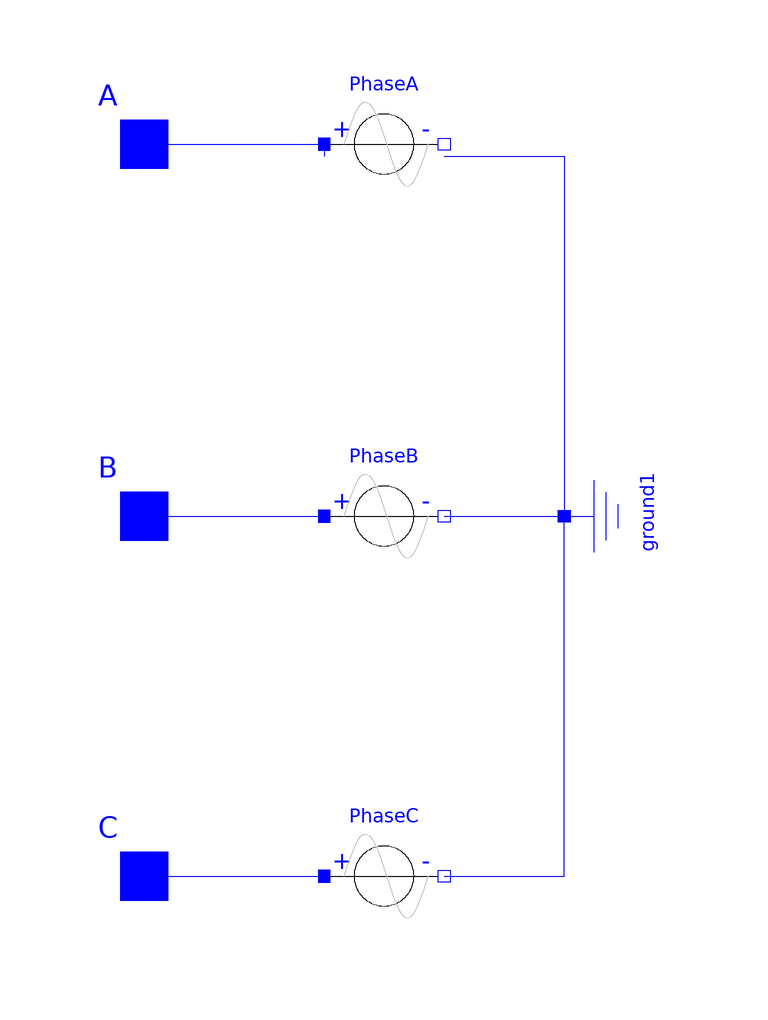

Above is the diagram view of the following Modelica model: its components placed by their Placement annotations and its connect equations drawn as lines.

model Grid
      Real P_pu;
      Real I_a_pu;
    protected
      extends SystemParameters;
      parameter Real v_amp = V_base;
      constant Real pi = 2 * Modelica.Math.asin(1.0);
      constant Real w = 2 * pi * 50;
      parameter Real phi1 = pi / 2;
      parameter Real phi2 = (-2 * pi / 3) + pi / 2;
      parameter Real phi3 = (-4 * pi / 3) + pi / 2;
      Modelica.Electrical.Analog.Sources.SineVoltage PhaseA(V = v_amp, freqHz = 50, phase(displayUnit = "rad") = phi1) annotation(
        Placement(visible = true, transformation(origin = {40, 62}, extent = {{-10, -10}, {10, 10}}, rotation = 0)));
      Modelica.Electrical.Analog.Sources.SineVoltage PhaseB(V = v_amp, freqHz = 50, phase(displayUnit = "rad") = phi2) annotation(
        Placement(visible = true, transformation(origin = {40, 0}, extent = {{-10, -10}, {10, 10}}, rotation = 0)));
      Modelica.Electrical.Analog.Sources.SineVoltage PhaseC(V = v_amp, freqHz = 50, phase(displayUnit = "rad") = phi3) annotation(
        Placement(visible = true, transformation(origin = {40, -60}, extent = {{-10, -10}, {10, 10}}, rotation = 0)));
      Modelica.Electrical.Analog.Basic.Ground ground1 annotation(
        Placement(visible = true, transformation(origin = {80, 0}, extent = {{-10, -10}, {10, 10}}, rotation = 90)));
      Modelica.Electrical.Analog.Interfaces.Pin A annotation(
        Placement(visible = true, transformation(origin = {0, 62}, extent = {{-10, -10}, {10, 10}}, rotation = 0), iconTransformation(origin = {-2, 64}, extent = {{-12, -12}, {12, 12}}, rotation = 0)));
      Modelica.Electrical.Analog.Interfaces.Pin B annotation(
        Placement(visible = true, transformation(origin = {0, 0}, extent = {{-10, -10}, {10, 10}}, rotation = 0), iconTransformation(origin = {-2, 2}, extent = {{-12, -12}, {12, 12}}, rotation = 0)));
      Modelica.Electrical.Analog.Interfaces.Pin C annotation(
        Placement(visible = true, transformation(origin = {0, -60}, extent = {{-10, -10}, {10, 10}}, rotation = 0), iconTransformation(origin = {-2, -58}, extent = {{-12, -12}, {12, 12}}, rotation = 0)));
    equation
      connect(PhaseA.n, ground1.p) annotation(
        Line(points = {{50, 60}, {70, 60}, {70, 0}, {70, 0}}, color = {0, 0, 255}));
      connect(A, PhaseA.p) annotation(
        Line(points = {{0, 62}, {30, 62}, {30, 60}, {30, 60}}, color = {0, 0, 255}));
      I_a_pu = PhaseA.i / I_base;
      P_pu = (PhaseA.v * PhaseA.i + PhaseB.v * PhaseB.i + PhaseC.v * PhaseC.i) / S_base;
      connect(C, PhaseC.p) annotation(
        Line(points = {{0, -60}, {30, -60}, {30, -60}, {30, -60}}, color = {0, 0, 255}));
      connect(B, PhaseB.p) annotation(
        Line(points = {{0, 0}, {30, 0}, {30, 0}, {30, 0}}, color = {0, 0, 255}));
      connect(PhaseC.n, ground1.p) annotation(
        Line(points = {{50, -60}, {70, -60}, {70, 0}, {70, 0}}, color = {0, 0, 255}));
      connect(PhaseB.n, ground1.p) annotation(
        Line(points = {{50, 0}, {70, 0}, {70, 0}, {70, 0}}, color = {0, 0, 255}));
      annotation(
        Diagram(coordinateSystem(initialScale = 0.1)),
        Icon(graphics = {Line(origin = {0, 1}, points = {{-4, 99}, {-4, -99}, {4, -99}, {4, 99}, {-4, 99}, {-4, 99}}, color = {255, 0, 0}, thickness = 3.5)}));
    end Grid;